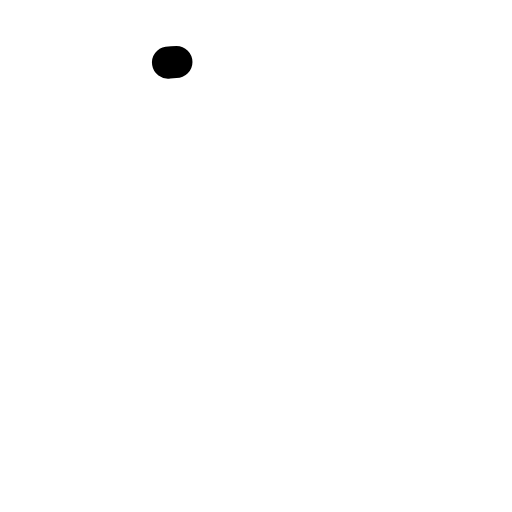
t = 0.00 s
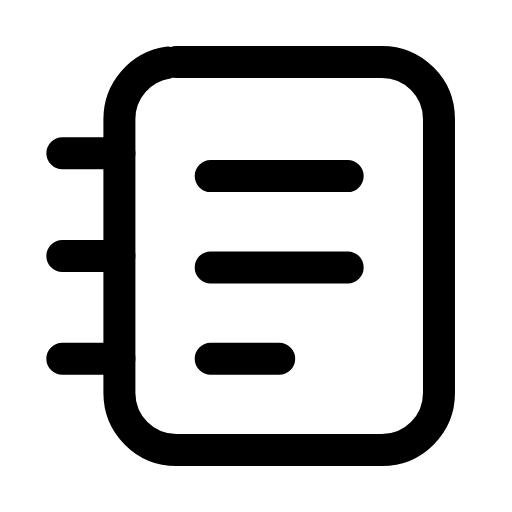
t = 0.24 s
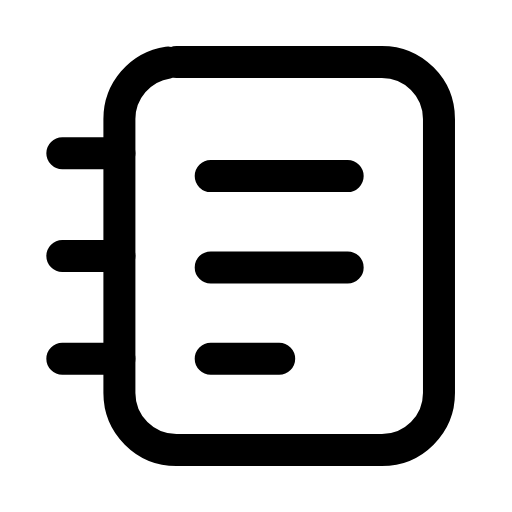
t = 0.47 s
t = 0.68 s: frame unchanged from t = 0.47 s, image omitted
t = 0.93 s: frame unchanged from t = 0.47 s, image omitted
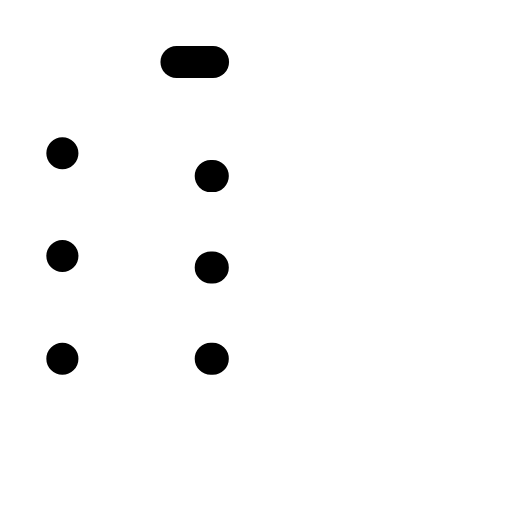
t = 1.17 s

The animated SVG that drew these frames (rendered in a browser with its animation timeline set to each time). Animation: 3 SMIL elements (animate=3); one cycle of 1.40 s, repeats indefinitely.

<svg xmlns="http://www.w3.org/2000/svg" width="24" height="24" viewBox="0 0 24 24" fill="none"><g transform="translate(-0.823 -0.84) scale(1.07)"><rect stroke="currentColor" stroke-width="1.402" stroke-linecap="round" stroke-linejoin="round" fill="none" x="6" y="3.5" width="14" height="17" rx="2.5" pathLength="1" stroke-dasharray="1"><animate attributeName="stroke-dashoffset" values="1;1;0;0;0;0;1;1;1" keyTimes="0;0;0.189;0.45;0.6;0.774;0.9;0.9;1" dur="1.4s" repeatCount="indefinite" calcMode="spline" keySplines="0.16 1 0.3 1;0.16 1 0.3 1;0.16 1 0.3 1;0.16 1 0.3 1;0.16 1 0.3 1;0.16 1 0.3 1;0.16 1 0.3 1;0.16 1 0.3 1"/></rect><path stroke="currentColor" stroke-width="1.402" stroke-linecap="round" stroke-linejoin="round" fill="none" d="M10 8.5L16 8.5M10 12.5L16 12.5M10 16.5L13 16.5" pathLength="1" stroke-dasharray="1"><animate attributeName="stroke-dashoffset" values="1;1;0;0;0;0;1;1;1" keyTimes="0;0.0315;0.2205;0.45;0.6;0.753;0.879;0.9;1" dur="1.4s" repeatCount="indefinite" calcMode="spline" keySplines="0.16 1 0.3 1;0.16 1 0.3 1;0.16 1 0.3 1;0.16 1 0.3 1;0.16 1 0.3 1;0.16 1 0.3 1;0.16 1 0.3 1;0.16 1 0.3 1"/></path><path stroke="currentColor" stroke-width="1.402" stroke-linecap="round" stroke-linejoin="round" fill="none" d="M3.5 7.5L6 7.5M3.5 12L6 12M3.5 16.5L6 16.5" pathLength="1" stroke-dasharray="1"><animate attributeName="stroke-dashoffset" values="1;1;0;0;0;0;1;1;1" keyTimes="0;0.063;0.252;0.45;0.6;0.732;0.858;0.9;1" dur="1.4s" repeatCount="indefinite" calcMode="spline" keySplines="0.16 1 0.3 1;0.16 1 0.3 1;0.16 1 0.3 1;0.16 1 0.3 1;0.16 1 0.3 1;0.16 1 0.3 1;0.16 1 0.3 1;0.16 1 0.3 1"/></path></g></svg>
